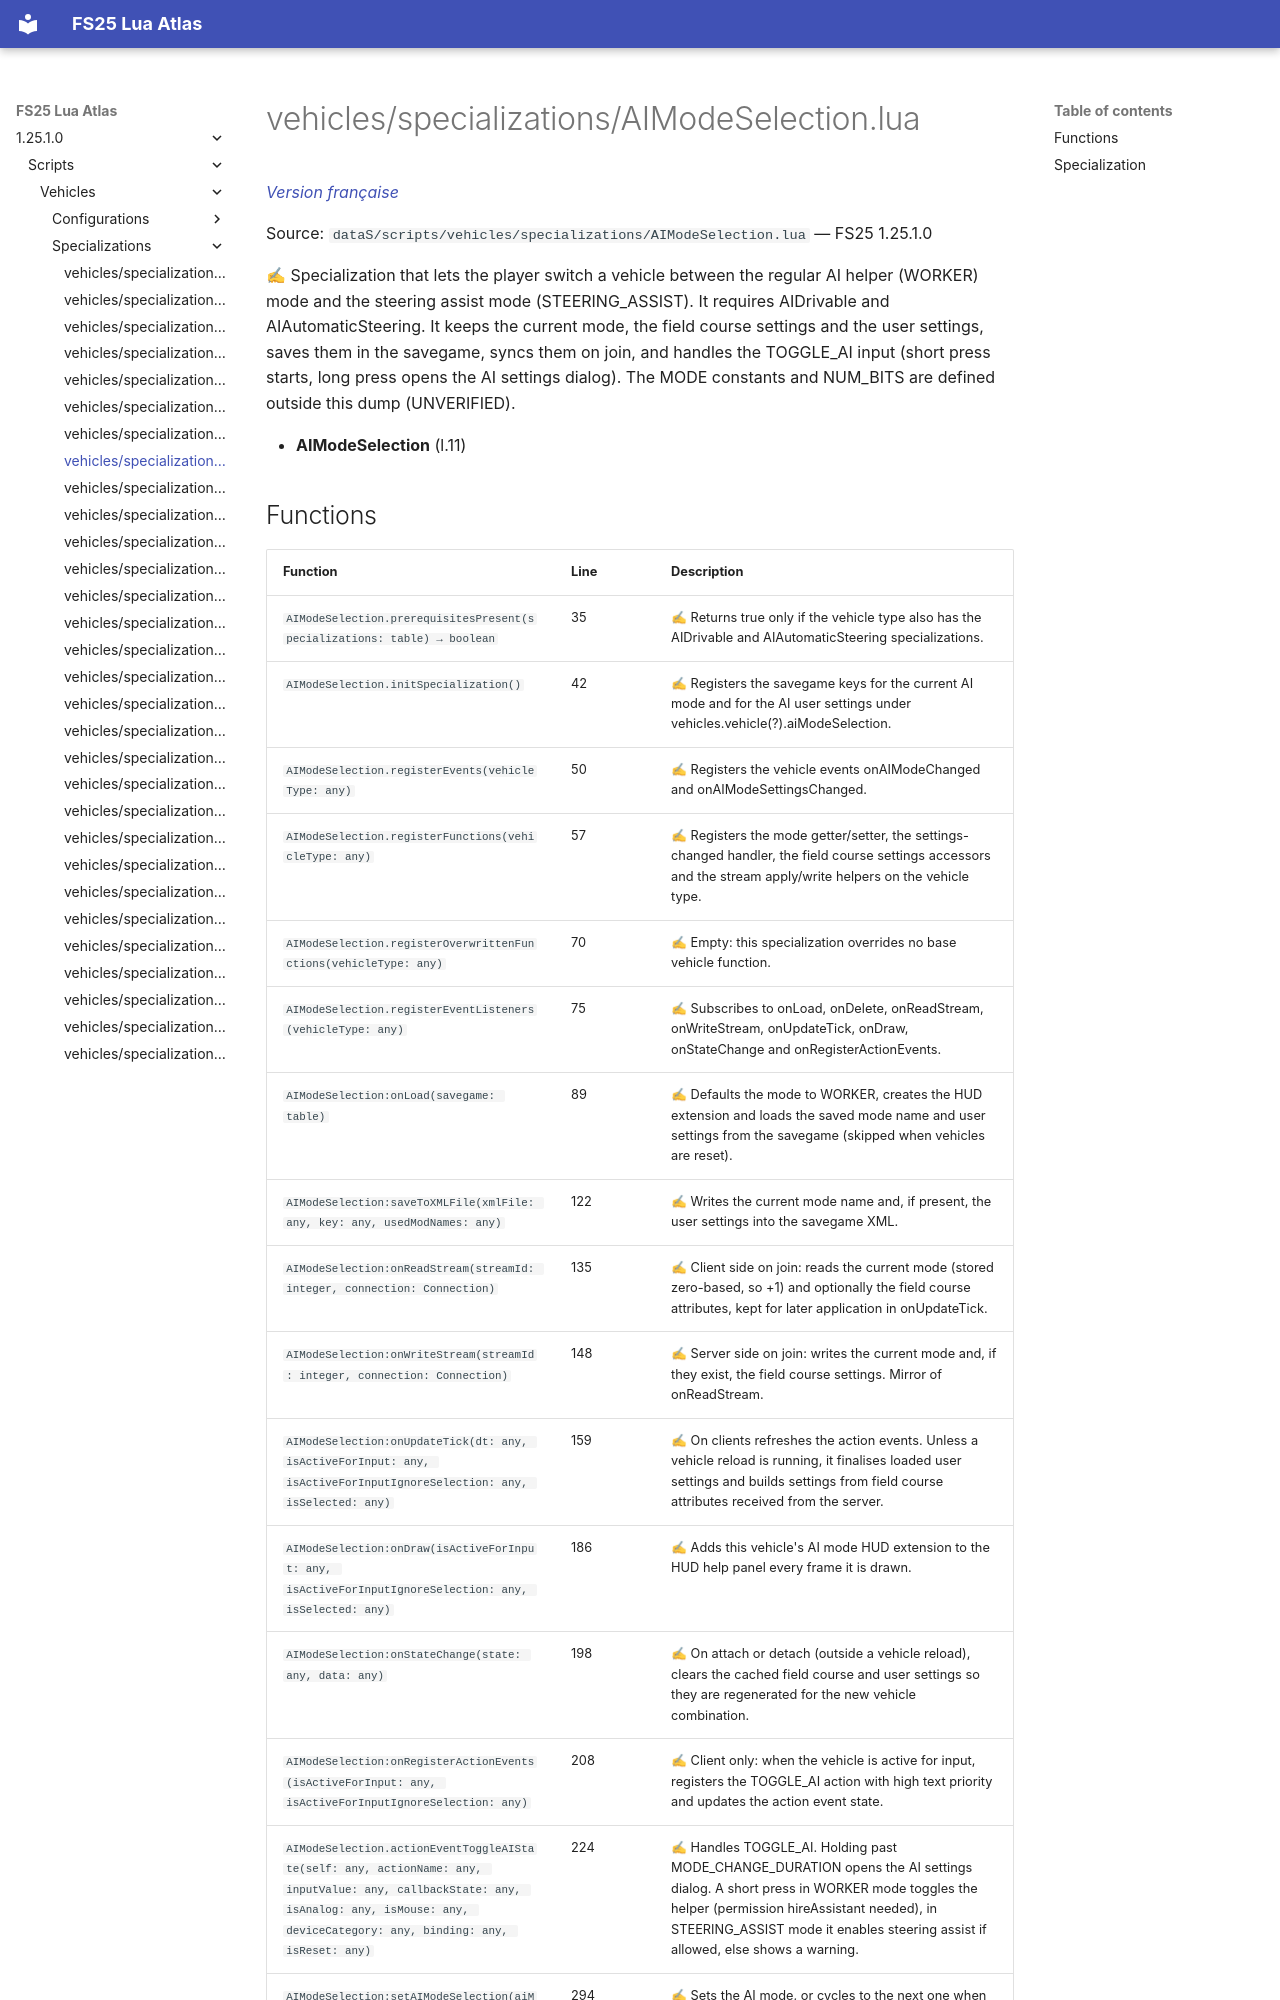

repository: Tim0219800/fs25-lua-atlas · page: 1.25.1.0/scripts/vehicles/specializations/AIModeSelection.html · generator: mkdocs

# vehicles/specializations/AIModeSelection.lua

*[Version française](../../../fr/scripts/vehicles/specializations/AIModeSelection.md)*

Source: `dataS/scripts/vehicles/specializations/AIModeSelection.lua` — FS25 1.25.1.0

✍ Specialization that lets the player switch a vehicle between the regular AI helper (WORKER) mode and the steering assist mode (STEERING_ASSIST). It requires AIDrivable and AIAutomaticSteering. It keeps the current mode, the field course settings and the user settings, saves them in the savegame, syncs them on join, and handles the TOGGLE_AI input (short press starts, long press opens the AI settings dialog). The MODE constants and NUM_BITS are defined outside this dump (UNVERIFIED).

- **AIModeSelection** (l.11)
